Run: headless pygame with SDL's dummy video driver; simulated clock (each Clock.tick advances the game by its frame time, no real sleeping); random seed 0; keys injected as events and as key.get_pressed() state; no mouse input.
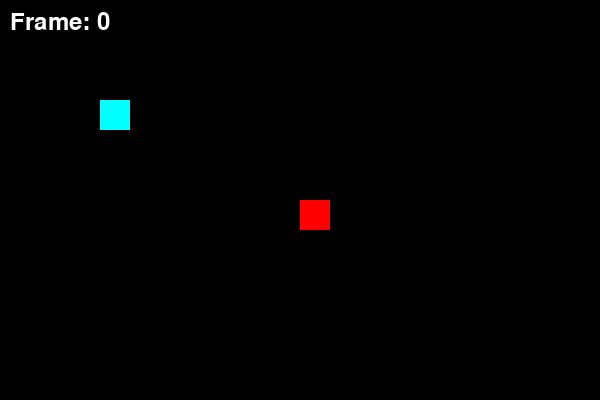
Frame 1 of 4 · flips 1–60 · no input
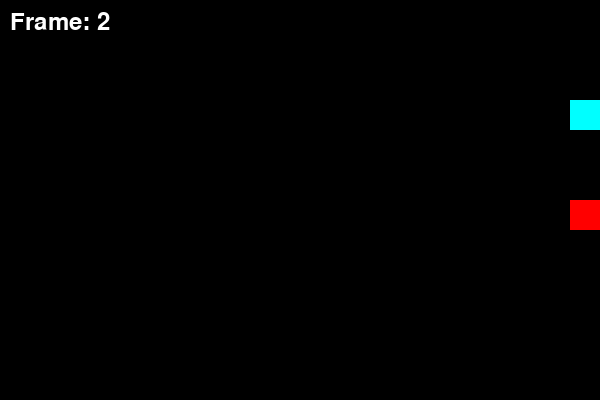
Frame 2 of 4 · flips 61–180 · tapped SPACE, RETURN · held RIGHT (→), D
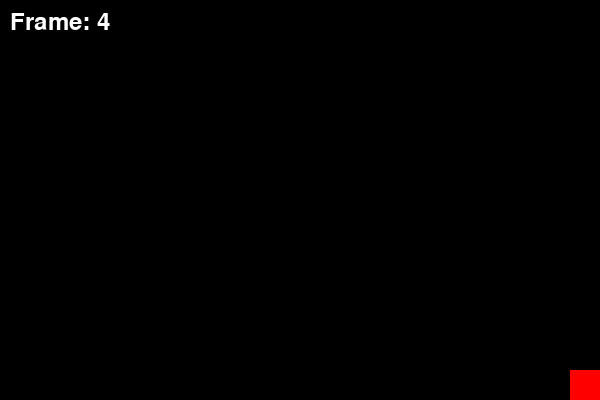
Frame 3 of 4 · flips 181–300 · held DOWN (↓), S
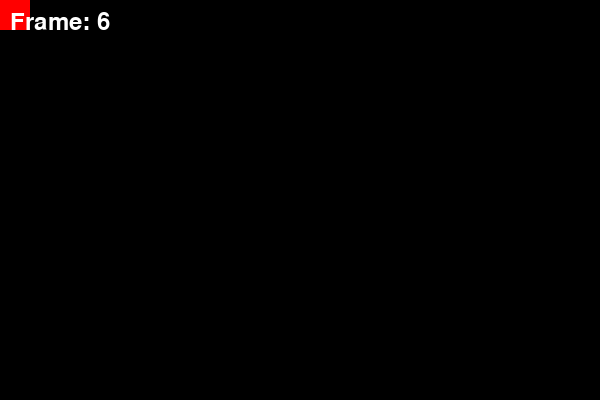
Frame 4 of 4 · flips 301–420 · held LEFT (←), A, UP (↑), W

The pygame program that drew these frames:

import pygame
import sys

# Initialize Pygame
pygame.init()

# Constants
WINDOW_WIDTH, WINDOW_HEIGHT = 600, 400
BACKGROUND_COLOR = (0, 0, 0)
AGENT_COLOR = (0, 255, 255)  # Blue
RED_AGENT_COLOR = (255, 0, 0)  # Red
TEXT_COLOR = (255, 255, 255)
RESET_TIME = 60000  # 60 seconds (in milliseconds)

# Set up display
screen = pygame.display.set_mode((WINDOW_WIDTH, WINDOW_HEIGHT))
pygame.display.set_caption("Pygame AI Simulation Framework")

# Clock to control frame rate
clock = pygame.time.Clock()

# Set up font
font = pygame.font.Font(None, 36)

# Agent class for the simulation
class Agent(pygame.sprite.Sprite):
    def __init__(self, color, start_x, start_y, controls):
        super().__init__()
        self.image = pygame.Surface((30, 30))
        self.image.fill(color)
        self.rect = self.image.get_rect()
        self.start_x, self.start_y = start_x, start_y
        self.reset_position()
        self.speed = 5
        self.controls = controls  # Dictionary for movement keys

    def reset_position(self):
        """Reset agent to initial position"""
        self.rect.x, self.rect.y = self.start_x, self.start_y

    def update(self, keys):
        """Update the agent's position based on key input."""
        if keys[self.controls['left']] and self.rect.left > 0:
            self.rect.x -= self.speed
        if keys[self.controls['right']] and self.rect.right < WINDOW_WIDTH:
            self.rect.x += self.speed
        if keys[self.controls['up']] and self.rect.top > 0:
            self.rect.y -= self.speed
        if keys[self.controls['down']] and self.rect.bottom < WINDOW_HEIGHT:
            self.rect.y += self.speed

# Setup the agents
blue_agent = Agent(AGENT_COLOR, 100, 100, {'left': pygame.K_LEFT, 'right': pygame.K_RIGHT, 'up': pygame.K_UP, 'down': pygame.K_DOWN})
red_agent = Agent(RED_AGENT_COLOR, 300, 200, {'left': pygame.K_a, 'right': pygame.K_d, 'up': pygame.K_w, 'down': pygame.K_s})

# Add agents to sprite group
all_sprites = pygame.sprite.Group()
all_sprites.add(blue_agent, red_agent)

# Main loop
running = True
start_time = pygame.time.get_ticks()  # Track start time
while running:
    # Limit frame rate to 60 FPS
    clock.tick(60)

    # Event handling
    for event in pygame.event.get():
        if event.type == pygame.QUIT:
            running = False

    # Check if 60 seconds have passed
    if pygame.time.get_ticks() - start_time >= RESET_TIME:
        start_time = pygame.time.get_ticks()  # Reset timer
        blue_agent.reset_position()  # Reset blue agent position
        red_agent.reset_position()  # Reset red agent position
        screen.fill(BACKGROUND_COLOR)  # Clear screen

    # Get the keys pressed
    keys = pygame.key.get_pressed()
    
    # Update agents based on user input
    all_sprites.update(keys)

    # Fill the screen background
    screen.fill(BACKGROUND_COLOR)

    # Draw the agents
    all_sprites.draw(screen)

    # Display the frame count as an example text (debug info)
    frame_text = font.render(f"Frame: {pygame.time.get_ticks() // 1000}", True, TEXT_COLOR)
    screen.blit(frame_text, (10, 10))

    # Flip the display
    pygame.display.flip()

# Quit Pygame properly
pygame.quit()
sys.exit()
